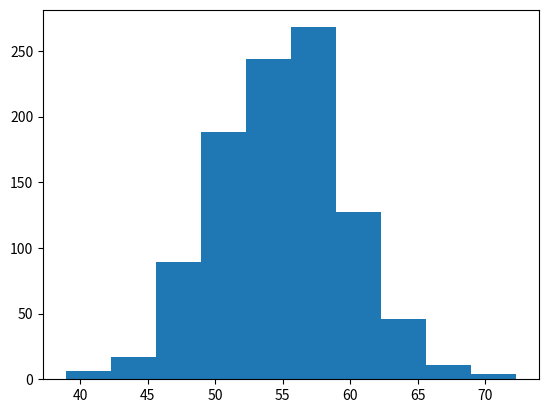

Write Python code to recreate this figure. (Note: this script raises an exception after producing the figure.)
# matplotlib
# 히스토그램 그리기
import numpy as np
import matplotlib.pyplot as plt

# 평균 55, 표준편차 5를 가지는
# 난수 1000개를 발생시킴
data = 55 + 5*np.random.randn(1000)

# histogram of the data
num_bins = 10
plt.hist(data, num_bins, normed=False)
plt.show()


# 파이차트 만들기
import matplotlib.pyplot as plt

labels = ['Java', 'C/C++', 'Python', 'JavaScript']
sizes = [35, 30, 25, 10]
colors = ['yellowgreen', 'gold', 'lightskyblue', 'lightcoral']

# 2번째 슬라이스만 띄우기
explode = (0, 0, 0.1, 0)

plt.pie(sizes, explode=explode,
        labels=labels, colors=colors,
        autopct='%1.1f%%', shadow=True,
        startangle=90)

# 그림이 찌그러지지 않게 하기
plt.axis('equal')
plt.show()